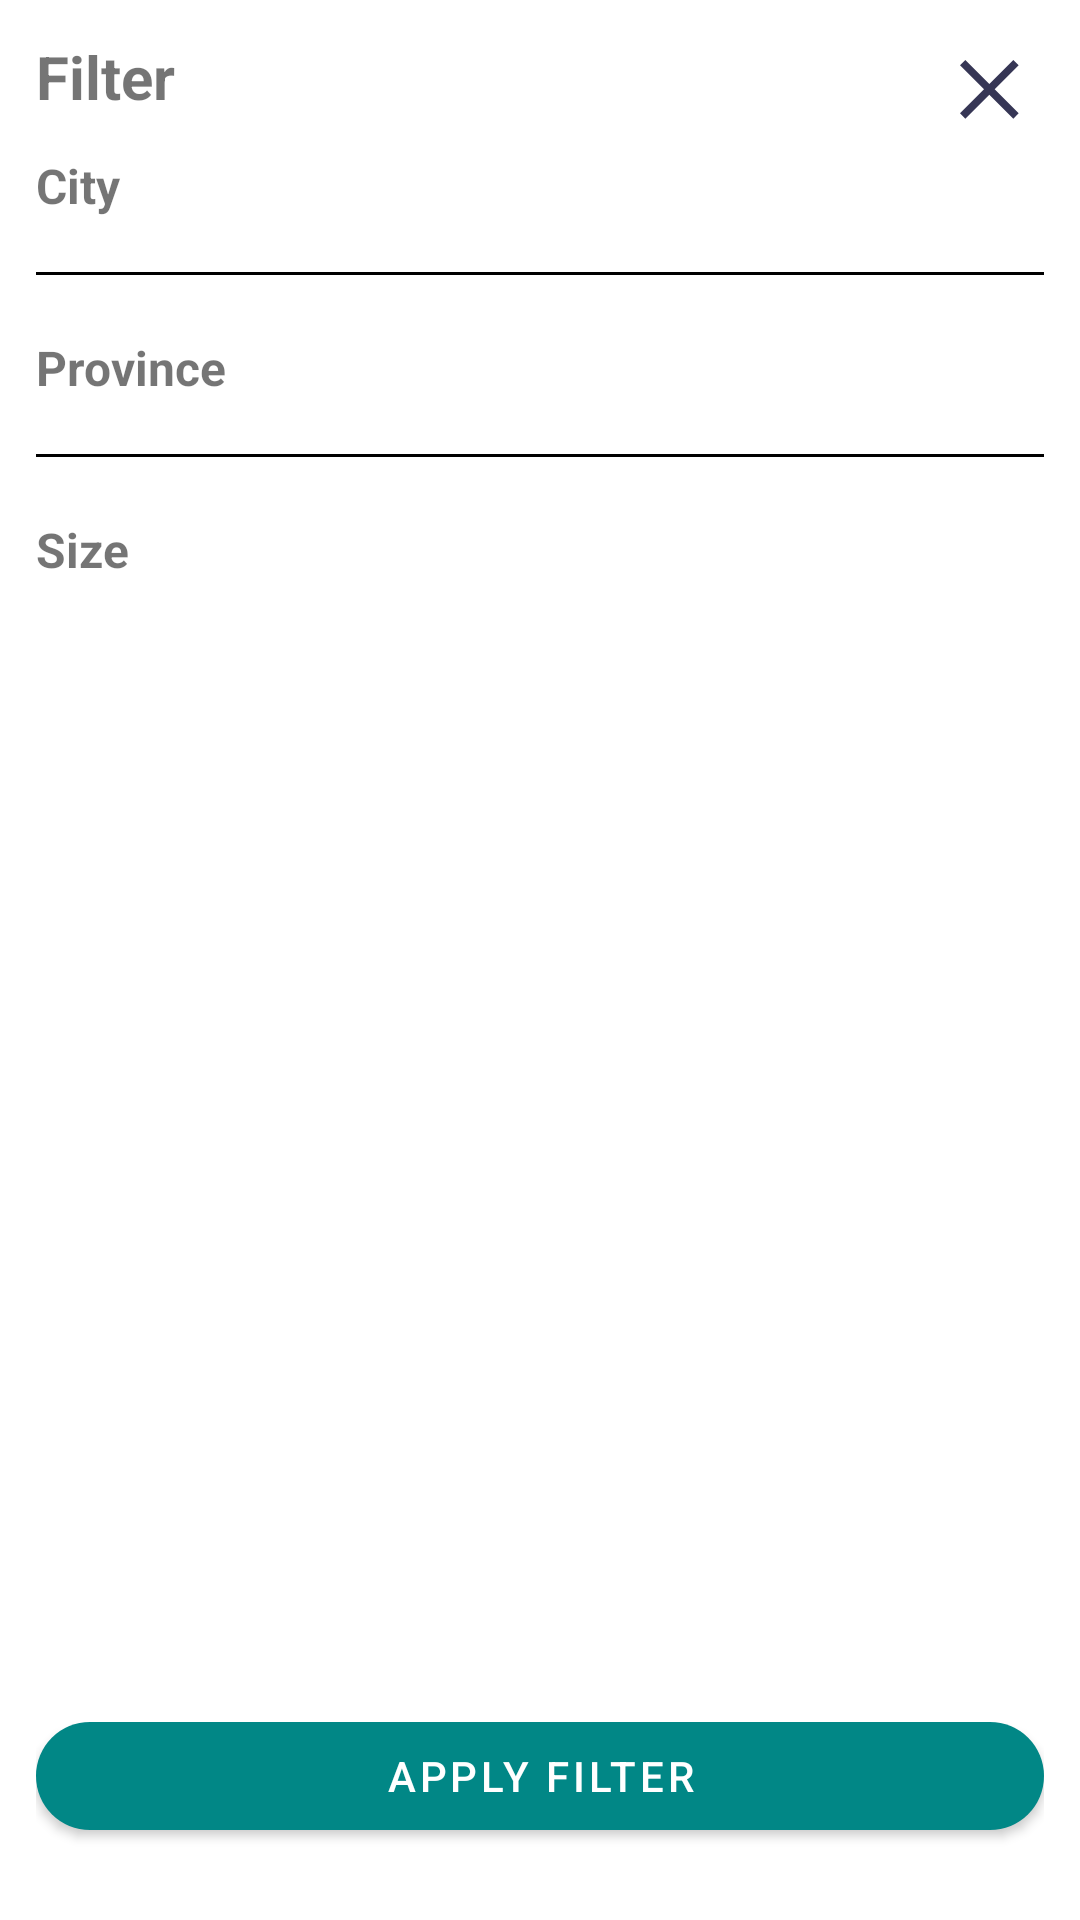

Layout XML and referenced resources for this Android screen:
<!-- AndroidManifest.xml: application theme Theme.Fish -->
<!-- res/layout/view_bottom_sheet_filter.xml -->
<?xml version="1.0" encoding="utf-8"?>
<RelativeLayout xmlns:android="http://schemas.android.com/apk/res/android"
    xmlns:app="http://schemas.android.com/apk/res-auto"
    android:layout_width="match_parent"
    android:layout_height="match_parent"
    android:padding="12dp"
    android:background="@drawable/shape_white_uppercorner"
    android:focusable="true"
    android:focusableInTouchMode="true"
    app:layout_behavior="com.google.android.material.bottomsheet.BottomSheetBehavior">

    <androidx.appcompat.widget.AppCompatImageView
        android:id="@+id/iv_close"
        android:layout_width="wrap_content"
        android:layout_height="wrap_content"
        android:padding="8dp"
        android:layout_alignParentEnd="true"
        app:srcCompat="@drawable/ic_close_dark_slate_blue" />

    <androidx.appcompat.widget.AppCompatTextView
        android:id="@+id/tv_title"
        android:layout_width="wrap_content"
        android:layout_height="wrap_content"
        android:text="Filter"
        android:textSize="20dp"
        android:textStyle="bold"
        android:layout_alignParentStart="true"/>

    <androidx.core.widget.NestedScrollView
        android:id="@+id/nsv_filter"
        android:layout_width="match_parent"
        android:layout_height="wrap_content"
        android:paddingTop="12dp"
        android:fillViewport="true"
        android:layout_above="@id/btn_filter"
        android:layout_below="@id/tv_title">

        <androidx.appcompat.widget.LinearLayoutCompat
            android:layout_width="match_parent"
            android:layout_height="match_parent"
            android:orientation="vertical">

            <include
                android:id="@+id/view_city_filter"
                android:layout_width="match_parent"
                android:layout_height="wrap_content"
                layout="@layout/view_city_filter" />

            <View
                android:layout_width="match_parent"
                android:layout_height="1dp"
                android:layout_marginTop="10dp"
                android:background="@color/black"/>

            <include
                android:id="@+id/view_province_filter"
                android:layout_width="match_parent"
                android:layout_height="wrap_content"
                android:layout_marginTop="20dp"
                layout="@layout/view_province_filter" />

            <View
                android:layout_width="match_parent"
                android:layout_height="1dp"
                android:layout_marginTop="10dp"
                android:background="@color/black"/>

            <include
                android:id="@+id/view_size_filter"
                android:layout_width="match_parent"
                android:layout_height="wrap_content"
                android:layout_marginTop="20dp"
                layout="@layout/view_size_filter" />

        </androidx.appcompat.widget.LinearLayoutCompat>

    </androidx.core.widget.NestedScrollView>

    <com.google.android.material.button.MaterialButton
        android:id="@+id/btn_filter"
        android:layout_width="match_parent"
        android:layout_height="wrap_content"
        android:layout_marginBottom="12dp"
        android:text="Apply Filter"
        app:backgroundTint="@color/teal_700"
        app:cornerRadius="20dp"
        android:layout_alignParentBottom="true"/>

</RelativeLayout>
<!-- res/layout/view_city_filter.xml (included above) -->
<?xml version="1.0" encoding="utf-8"?>
<androidx.appcompat.widget.LinearLayoutCompat xmlns:android="http://schemas.android.com/apk/res/android"
    xmlns:app="http://schemas.android.com/apk/res-auto"
    xmlns:tools="http://schemas.android.com/tools"
    android:layout_width="match_parent"
    android:layout_height="wrap_content"
    android:orientation="vertical">

    <androidx.appcompat.widget.AppCompatTextView
        android:layout_width="match_parent"
        android:layout_height="wrap_content"
        android:text="City"
        android:textSize="16dp"
        android:textStyle="bold"
        app:layout_constraintTop_toTopOf="parent" />

    <androidx.recyclerview.widget.RecyclerView
        android:id="@+id/rv_city"
        android:layout_width="match_parent"
        android:layout_height="wrap_content"
        android:layout_marginTop="8dp"
        app:layoutManager="androidx.recyclerview.widget.LinearLayoutManager"
        tools:itemCount="4"
        tools:listitem="@layout/item_filter" />

</androidx.appcompat.widget.LinearLayoutCompat>
<!-- res/layout/view_province_filter.xml (included above) -->
<?xml version="1.0" encoding="utf-8"?>
<androidx.appcompat.widget.LinearLayoutCompat xmlns:android="http://schemas.android.com/apk/res/android"
    xmlns:app="http://schemas.android.com/apk/res-auto"
    xmlns:tools="http://schemas.android.com/tools"
    android:layout_width="match_parent"
    android:layout_height="wrap_content"
    android:orientation="vertical">

    <androidx.appcompat.widget.AppCompatTextView
        android:layout_width="match_parent"
        android:layout_height="wrap_content"
        android:text="Province"
        android:textSize="16dp"
        android:textStyle="bold"
        app:layout_constraintTop_toTopOf="parent" />

    <androidx.recyclerview.widget.RecyclerView
        android:id="@+id/rv_province"
        android:layout_width="match_parent"
        android:layout_height="wrap_content"
        android:layout_marginTop="8dp"
        app:layoutManager="androidx.recyclerview.widget.LinearLayoutManager"
        tools:itemCount="4"
        tools:listitem="@layout/item_filter" />

</androidx.appcompat.widget.LinearLayoutCompat>
<!-- res/layout/view_size_filter.xml (included above) -->
<?xml version="1.0" encoding="utf-8"?>
<androidx.appcompat.widget.LinearLayoutCompat xmlns:android="http://schemas.android.com/apk/res/android"
    xmlns:app="http://schemas.android.com/apk/res-auto"
    xmlns:tools="http://schemas.android.com/tools"
    android:layout_width="match_parent"
    android:layout_height="wrap_content"
    android:orientation="vertical">

    <androidx.appcompat.widget.AppCompatTextView
        android:layout_width="match_parent"
        android:layout_height="wrap_content"
        android:text="Size"
        android:textSize="16dp"
        android:textStyle="bold"
        app:layout_constraintTop_toTopOf="parent" />

    <androidx.recyclerview.widget.RecyclerView
        android:id="@+id/rv_size"
        android:layout_width="match_parent"
        android:layout_height="wrap_content"
        android:layout_marginTop="8dp"
        app:layoutManager="androidx.recyclerview.widget.LinearLayoutManager"
        tools:itemCount="4"
        tools:listitem="@layout/item_filter" />

</androidx.appcompat.widget.LinearLayoutCompat>
<!-- res/layout/item_filter.xml (included above) -->
<?xml version="1.0" encoding="utf-8"?>
<androidx.appcompat.widget.LinearLayoutCompat xmlns:android="http://schemas.android.com/apk/res/android"
    android:layout_width="match_parent"
    android:layout_height="wrap_content"
    xmlns:tools="http://schemas.android.com/tools"
    android:orientation="horizontal">

    <androidx.appcompat.widget.AppCompatCheckBox
        android:id="@+id/cb_name"
        android:layout_width="match_parent"
        android:layout_height="wrap_content"
        tools:text="200kg"/>

</androidx.appcompat.widget.LinearLayoutCompat>
<!-- resources referenced by this layout -->
<resources>
  <!-- drawable ic_close_dark_slate_blue (drawable) -->
  <vector xmlns:android="http://schemas.android.com/apk/res/android"
      android:width="20dp"
      android:height="20dp"
      android:viewportWidth="20"
      android:viewportHeight="20">
    <path
        android:pathData="M9.778,11.556l-8,8L0,17.778l8,-8 -8,-8L1.777,0l8,8 8,-8 1.779,1.777 -8,8 8,8 -1.779,1.779z"
        android:fillColor="#363655"/>
  </vector>
  <style name="Theme.Fish" parent="Theme.MaterialComponents.DayNight.DarkActionBar">
          
          <item name="colorPrimary">@color/purple_500</item>
          <item name="colorPrimaryVariant">@color/purple_700</item>
          <item name="colorOnPrimary">@color/white</item>
          
          <item name="colorSecondary">@color/teal_200</item>
          <item name="colorSecondaryVariant">@color/teal_700</item>
          <item name="colorOnSecondary">@color/black</item>
          
          <item name="android:statusBarColor" tools:targetApi="l">?attr/colorPrimaryVariant</item>
          
      </style>
  <!-- not gathered from this repository: default colours our renderer supplied (Android Studio template values) -->
  <color name="purple_500">#FF6200EE</color>
  <color name="purple_700">#FF3700B3</color>
  <color name="teal_200">#FF03DAC5</color>
  <color name="teal_700">#FF018786</color>
  <color name="black">#FF000000</color>
  <color name="white">#FFFFFFFF</color>
</resources>
